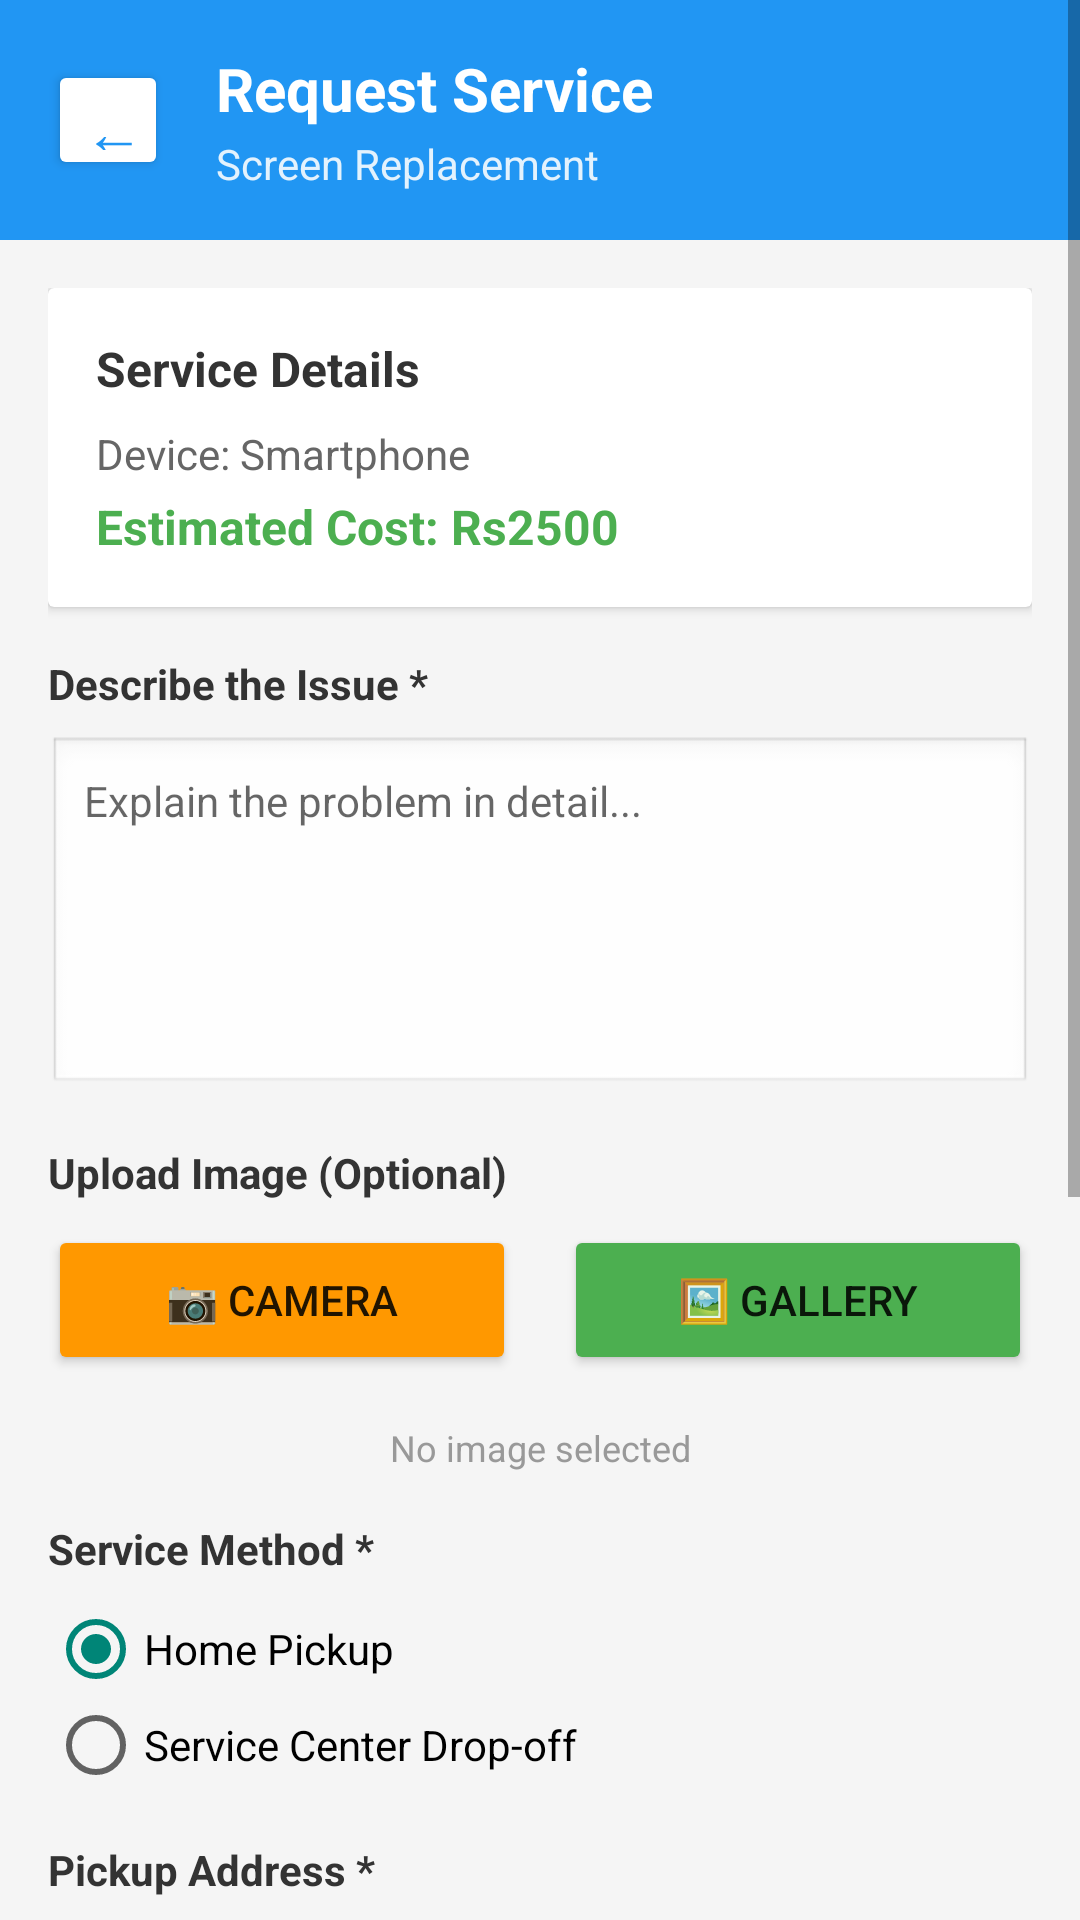

Here is an Android app screen rendered from its layout file. Give the layout XML and the strings, colors and styles it references.
<!-- AndroidManifest.xml: application theme Theme.AppCompat.Light -->
<!-- res/layout/activity_request_service.xml -->
<?xml version="1.0" encoding="utf-8"?>
<ScrollView xmlns:android="http://schemas.android.com/apk/res/android"
    android:layout_width="match_parent"
    android:layout_height="match_parent"
    android:background="#F5F5F5"
    android:fillViewport="true">

    <LinearLayout
        android:layout_width="match_parent"
        android:layout_height="wrap_content"
        android:orientation="vertical">

        
        <RelativeLayout
            android:layout_width="match_parent"
            android:layout_height="wrap_content"
            android:background="#2196F3"
            android:padding="16dp">

            <Button
                android:id="@+id/btnBack"
                android:layout_width="40dp"
                android:layout_height="40dp"
                android:text="←"
                android:textSize="20sp"
                android:textColor="#2196F3"
                android:backgroundTint="#FFFFFF"
                android:layout_centerVertical="true"/>

            <LinearLayout
                android:layout_width="wrap_content"
                android:layout_height="wrap_content"
                android:orientation="vertical"
                android:layout_toEndOf="@id/btnBack"
                android:layout_marginStart="16dp"
                android:layout_centerVertical="true">

                <TextView
                    android:layout_width="wrap_content"
                    android:layout_height="wrap_content"
                    android:text="Request Service"
                    android:textSize="20sp"
                    android:textColor="#FFFFFF"
                    android:textStyle="bold"/>

                <TextView
                    android:id="@+id/tvServiceName"
                    android:layout_width="wrap_content"
                    android:layout_height="wrap_content"
                    android:text="Screen Replacement"
                    android:textSize="14sp"
                    android:textColor="#E3F2FD"
                    android:layout_marginTop="2dp"/>

            </LinearLayout>

        </RelativeLayout>

        
        <LinearLayout
            android:layout_width="match_parent"
            android:layout_height="wrap_content"
            android:orientation="vertical"
            android:padding="16dp">

            
            <androidx.cardview.widget.CardView
                android:layout_width="match_parent"
                android:layout_height="wrap_content"
                android:layout_marginBottom="16dp">

                <LinearLayout
                    android:layout_width="match_parent"
                    android:layout_height="wrap_content"
                    android:orientation="vertical"
                    android:padding="16dp">

                    <TextView
                        android:layout_width="wrap_content"
                        android:layout_height="wrap_content"
                        android:text="Service Details"
                        android:textSize="16sp"
                        android:textColor="#333333"
                        android:textStyle="bold"/>

                    <TextView
                        android:id="@+id/tvDeviceName"
                        android:layout_width="wrap_content"
                        android:layout_height="wrap_content"
                        android:text="Device: Smartphone"
                        android:textSize="14sp"
                        android:textColor="#666666"
                        android:layout_marginTop="8dp"/>

                    <TextView
                        android:id="@+id/tvServicePrice"
                        android:layout_width="wrap_content"
                        android:layout_height="wrap_content"
                        android:text="Estimated Cost: Rs2500"
                        android:textSize="16sp"
                        android:textColor="#4CAF50"
                        android:textStyle="bold"
                        android:layout_marginTop="4dp"/>

                </LinearLayout>

            </androidx.cardview.widget.CardView>

            
            <TextView
                android:layout_width="match_parent"
                android:layout_height="wrap_content"
                android:text="Describe the Issue *"
                android:textSize="14sp"
                android:textColor="#333333"
                android:textStyle="bold"
                android:layout_marginBottom="8dp"/>

            <EditText
                android:id="@+id/etIssueDescription"
                android:layout_width="match_parent"
                android:layout_height="120dp"
                android:hint="Explain the problem in detail..."
                android:gravity="top|start"
                android:inputType="textMultiLine"
                android:background="@android:drawable/edit_text"
                android:padding="12dp"
                android:textSize="14sp"
                android:layout_marginBottom="16dp"/>

            
            <TextView
                android:layout_width="match_parent"
                android:layout_height="wrap_content"
                android:text="Upload Image (Optional)"
                android:textSize="14sp"
                android:textColor="#333333"
                android:textStyle="bold"
                android:layout_marginBottom="8dp"/>

            <LinearLayout
                android:layout_width="match_parent"
                android:layout_height="wrap_content"
                android:orientation="horizontal"
                android:layout_marginBottom="16dp">

                <Button
                    android:id="@+id/btnCamera"
                    android:layout_width="0dp"
                    android:layout_height="50dp"
                    android:layout_weight="1"
                    android:text="📷 Camera"
                    android:textSize="14sp"
                    android:backgroundTint="#FF9800"
                    android:layout_marginEnd="8dp"/>

                <Button
                    android:id="@+id/btnGallery"
                    android:layout_width="0dp"
                    android:layout_height="50dp"
                    android:layout_weight="1"
                    android:text="🖼 Gallery"
                    android:textSize="14sp"
                    android:backgroundTint="#4CAF50"
                    android:layout_marginStart="8dp"/>

            </LinearLayout>

            <TextView
                android:id="@+id/tvImageStatus"
                android:layout_width="match_parent"
                android:layout_height="wrap_content"
                android:text="No image selected"
                android:textSize="12sp"
                android:textColor="#999999"
                android:layout_marginBottom="16dp"
                android:gravity="center"/>

            
            <TextView
                android:layout_width="match_parent"
                android:layout_height="wrap_content"
                android:text="Service Method *"
                android:textSize="14sp"
                android:textColor="#333333"
                android:textStyle="bold"
                android:layout_marginBottom="8dp"/>

            <RadioGroup
                android:id="@+id/rgServiceMethod"
                android:layout_width="match_parent"
                android:layout_height="wrap_content"
                android:layout_marginBottom="16dp">

                <RadioButton
                    android:id="@+id/rbPickup"
                    android:layout_width="match_parent"
                    android:layout_height="wrap_content"
                    android:text="Home Pickup"
                    android:textSize="14sp"
                    android:checked="true"/>

                <RadioButton
                    android:id="@+id/rbDropoff"
                    android:layout_width="match_parent"
                    android:layout_height="wrap_content"
                    android:text="Service Center Drop-off"
                    android:textSize="14sp"/>

            </RadioGroup>

            
            <TextView
                android:id="@+id/tvAddressLabel"
                android:layout_width="match_parent"
                android:layout_height="wrap_content"
                android:text="Pickup Address *"
                android:textSize="14sp"
                android:textColor="#333333"
                android:textStyle="bold"
                android:layout_marginBottom="8dp"/>

            <EditText
                android:id="@+id/etAddress"
                android:layout_width="match_parent"
                android:layout_height="100dp"
                android:hint="Enter your complete address"
                android:gravity="top|start"
                android:inputType="textMultiLine"
                android:background="@android:drawable/edit_text"
                android:padding="12dp"
                android:textSize="14sp"
                android:layout_marginBottom="16dp"/>

            
            <TextView
                android:layout_width="match_parent"
                android:layout_height="wrap_content"
                android:text="Preferred Date *"
                android:textSize="14sp"
                android:textColor="#333333"
                android:textStyle="bold"
                android:layout_marginBottom="8dp"/>

            <Button
                android:id="@+id/btnSelectDate"
                android:layout_width="match_parent"
                android:layout_height="50dp"
                android:text="📅 Select Date"
                android:textSize="14sp"
                android:backgroundTint="#9C27B0"
                android:layout_marginBottom="16dp"/>

            
            <TextView
                android:layout_width="match_parent"
                android:layout_height="wrap_content"
                android:text="Preferred Time *"
                android:textSize="14sp"
                android:textColor="#333333"
                android:textStyle="bold"
                android:layout_marginBottom="8dp"/>

            <Button
                android:id="@+id/btnSelectTime"
                android:layout_width="match_parent"
                android:layout_height="50dp"
                android:text="🕒 Select Time"
                android:textSize="14sp"
                android:backgroundTint="#9C27B0"
                android:layout_marginBottom="24dp"/>

            
            <Button
                android:id="@+id/btnSubmitRequest"
                android:layout_width="match_parent"
                android:layout_height="60dp"
                android:text="Submit Request"
                android:textSize="16sp"
                android:textStyle="bold"
                android:textColor="#FFFFFF"
                android:backgroundTint="#2196F3"/>

        </LinearLayout>

    </LinearLayout>

</ScrollView>
<!-- resources referenced by this layout -->
<resources>

</resources>
